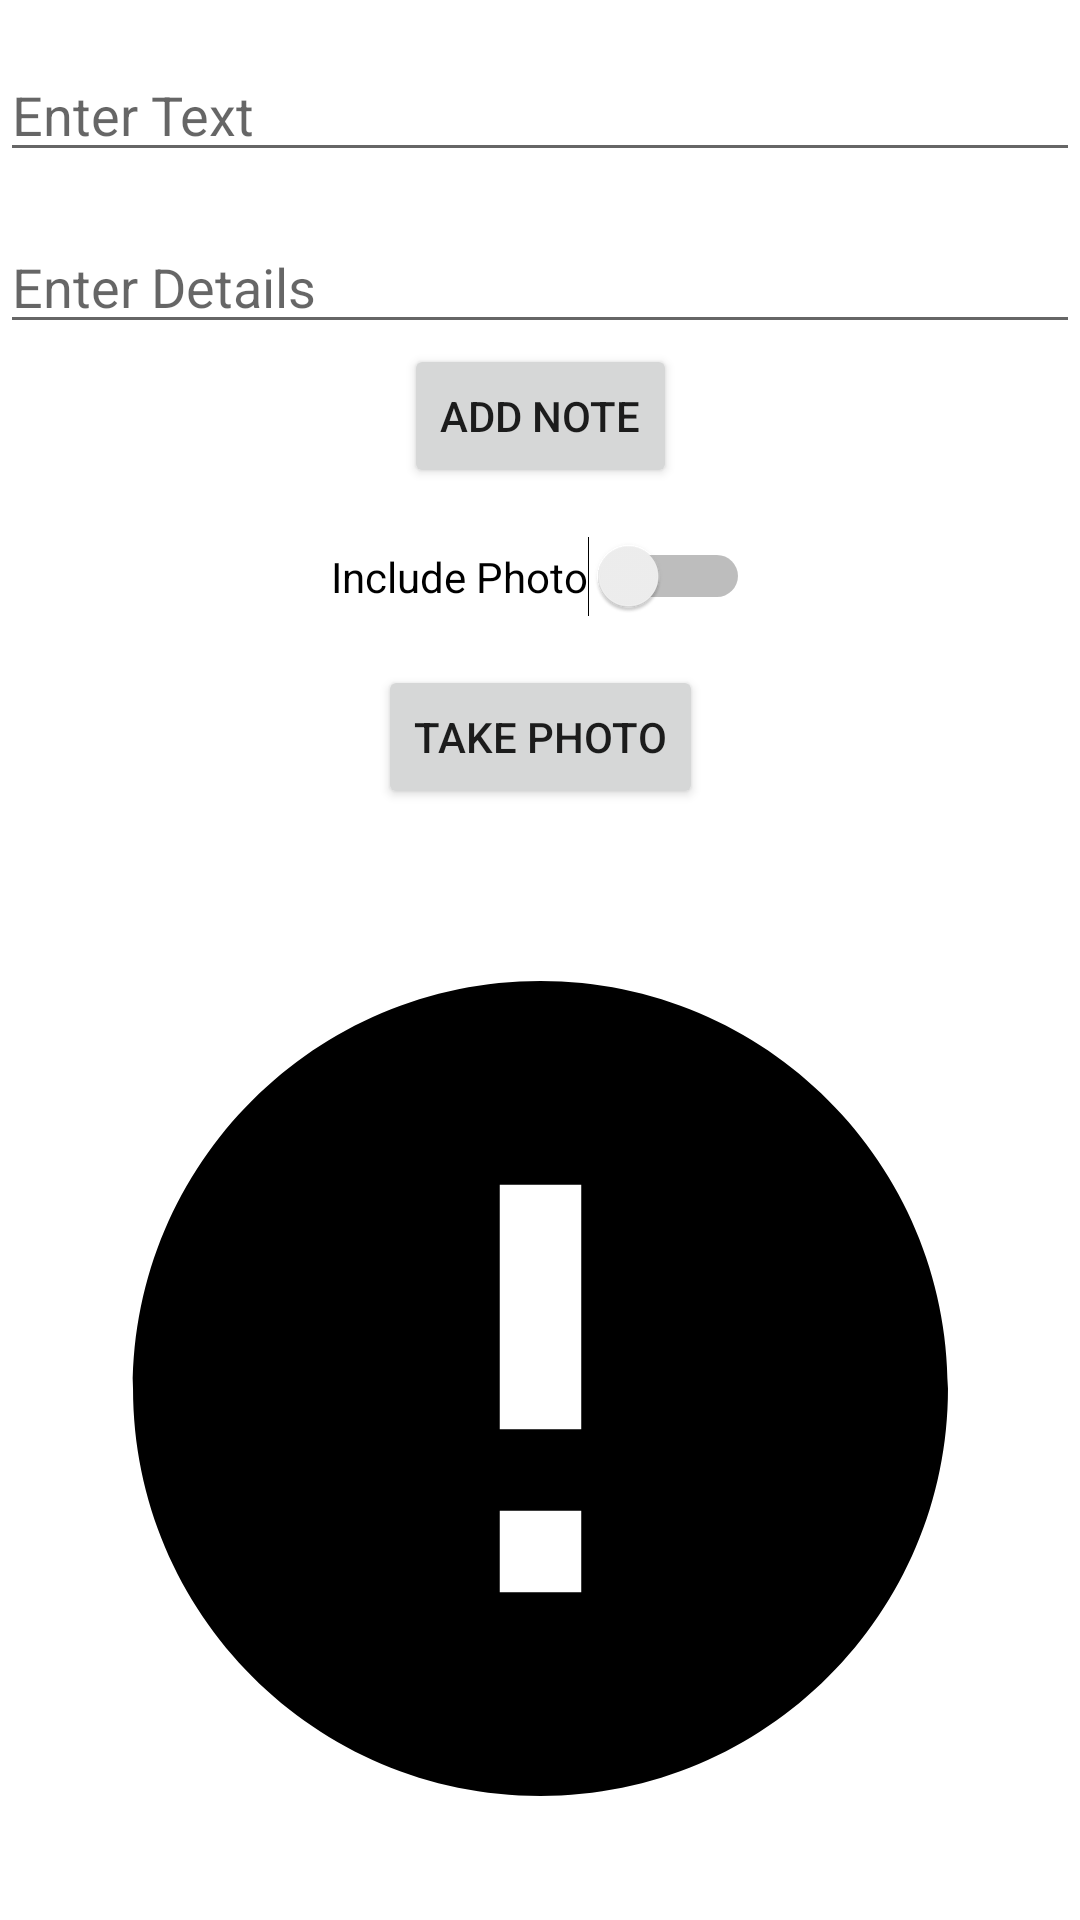

This screen was rendered from an Android layout file. Write that file and the resources it references.
<!-- AndroidManifest.xml: application theme Theme.NotesWithDetailView -->
<!-- res/layout/fragment_create.xml -->
<?xml version="1.0" encoding="utf-8"?>
<androidx.constraintlayout.widget.ConstraintLayout xmlns:android="http://schemas.android.com/apk/res/android"
    xmlns:app="http://schemas.android.com/apk/res-auto"
    xmlns:tools="http://schemas.android.com/tools"
    android:id="@+id/constraint_layout_enter"
    android:layout_width="match_parent"
    android:layout_height="match_parent"
    tools:context=".CreateFragment">

    <EditText
        android:id="@+id/enter_title_edittext"
        android:layout_width="0dp"
        android:layout_height="wrap_content"
        android:layout_marginTop="16dp"
        android:hint="Enter Text"
        android:inputType="text"
        app:layout_constraintEnd_toEndOf="parent"
        app:layout_constraintStart_toStartOf="parent"
        app:layout_constraintTop_toTopOf="parent" />

    <EditText
        android:id="@+id/enter_details_edittext"
        android:layout_width="0dp"
        android:layout_height="wrap_content"
        android:inputType="textMultiLine"
        android:singleLine="false"
        android:layout_marginTop="16dp"
        android:hint="Enter Details"
        app:layout_constraintEnd_toEndOf="parent"
        app:layout_constraintStart_toStartOf="parent"
        app:layout_constraintTop_toBottomOf="@+id/enter_title_edittext" />

    <Button
        android:id="@+id/add_note_button"
        android:layout_width="wrap_content"
        android:layout_height="wrap_content"
        android:text="Add Note"
        app:layout_constraintEnd_toEndOf="parent"
        app:layout_constraintStart_toStartOf="parent"
        app:layout_constraintTop_toBottomOf="@+id/enter_details_edittext" />

    <Switch
        android:id="@+id/photo_switch"
        android:layout_width="wrap_content"
        android:layout_height="wrap_content"
        android:layout_marginTop="16dp"
        android:text="Include Photo"
        app:layout_constraintEnd_toEndOf="parent"
        app:layout_constraintStart_toStartOf="parent"
        app:layout_constraintTop_toBottomOf="@+id/add_note_button" />

    <Button
        android:id="@+id/take_photo_button"
        android:layout_width="wrap_content"
        android:layout_height="wrap_content"
        android:layout_marginTop="16dp"
        android:text="Take Photo"
        app:layout_constraintEnd_toEndOf="parent"
        app:layout_constraintStart_toStartOf="parent"
        app:layout_constraintTop_toBottomOf="@+id/photo_switch" />

    <ImageView
        android:id="@+id/photo_image_view"
        android:layout_width="match_parent"
        android:layout_height="0dp"
        android:layout_marginTop="16dp"
        android:src="@drawable/error"
        app:layout_constraintBottom_toBottomOf="parent"
        app:layout_constraintEnd_toEndOf="parent"
        app:layout_constraintStart_toStartOf="parent"
        app:layout_constraintTop_toBottomOf="@+id/take_photo_button" />

</androidx.constraintlayout.widget.ConstraintLayout>
<!-- resources referenced by this layout -->
<resources>
  <!-- drawable error (drawable-anydpi) -->
  <vector xmlns:android="http://schemas.android.com/apk/res/android"
      android:width="24dp"
      android:height="24dp"
      android:viewportWidth="24"
      android:viewportHeight="24"
      android:tint="@android:color/black">
    <group android:scaleX="0.92"
        android:scaleY="0.92"
        android:translateX="0.96"
        android:translateY="0.96">
      <path
          android:fillColor="@android:color/white"
          android:pathData="M12,2C6.48,2 2,6.48 2,12s4.48,10 10,10 10,-4.48 10,-10S17.52,2 12,2zM13,17h-2v-2h2v2zM13,13h-2L11,7h2v6z"/>
    </group>
  </vector>
  <style name="Theme.NotesWithDetailView" parent="Theme.MaterialComponents.DayNight.DarkActionBar">
          
          <item name="colorPrimary">@color/purple_500</item>
          <item name="colorPrimaryVariant">@color/purple_700</item>
          <item name="colorOnPrimary">@color/white</item>
          
          <item name="colorSecondary">@color/teal_200</item>
          <item name="colorSecondaryVariant">@color/teal_700</item>
          <item name="colorOnSecondary">@color/black</item>
          
          <item name="android:statusBarColor">?attr/colorPrimaryVariant</item>
          
      </style>
  <!-- not gathered from this repository: default colours our renderer supplied (Android Studio template values) -->
  <color name="purple_500">#FF6200EE</color>
  <color name="purple_700">#FF3700B3</color>
  <color name="teal_200">#FF03DAC5</color>
  <color name="teal_700">#FF018786</color>
  <color name="black">#FF000000</color>
  <color name="white">#FFFFFFFF</color>
</resources>
